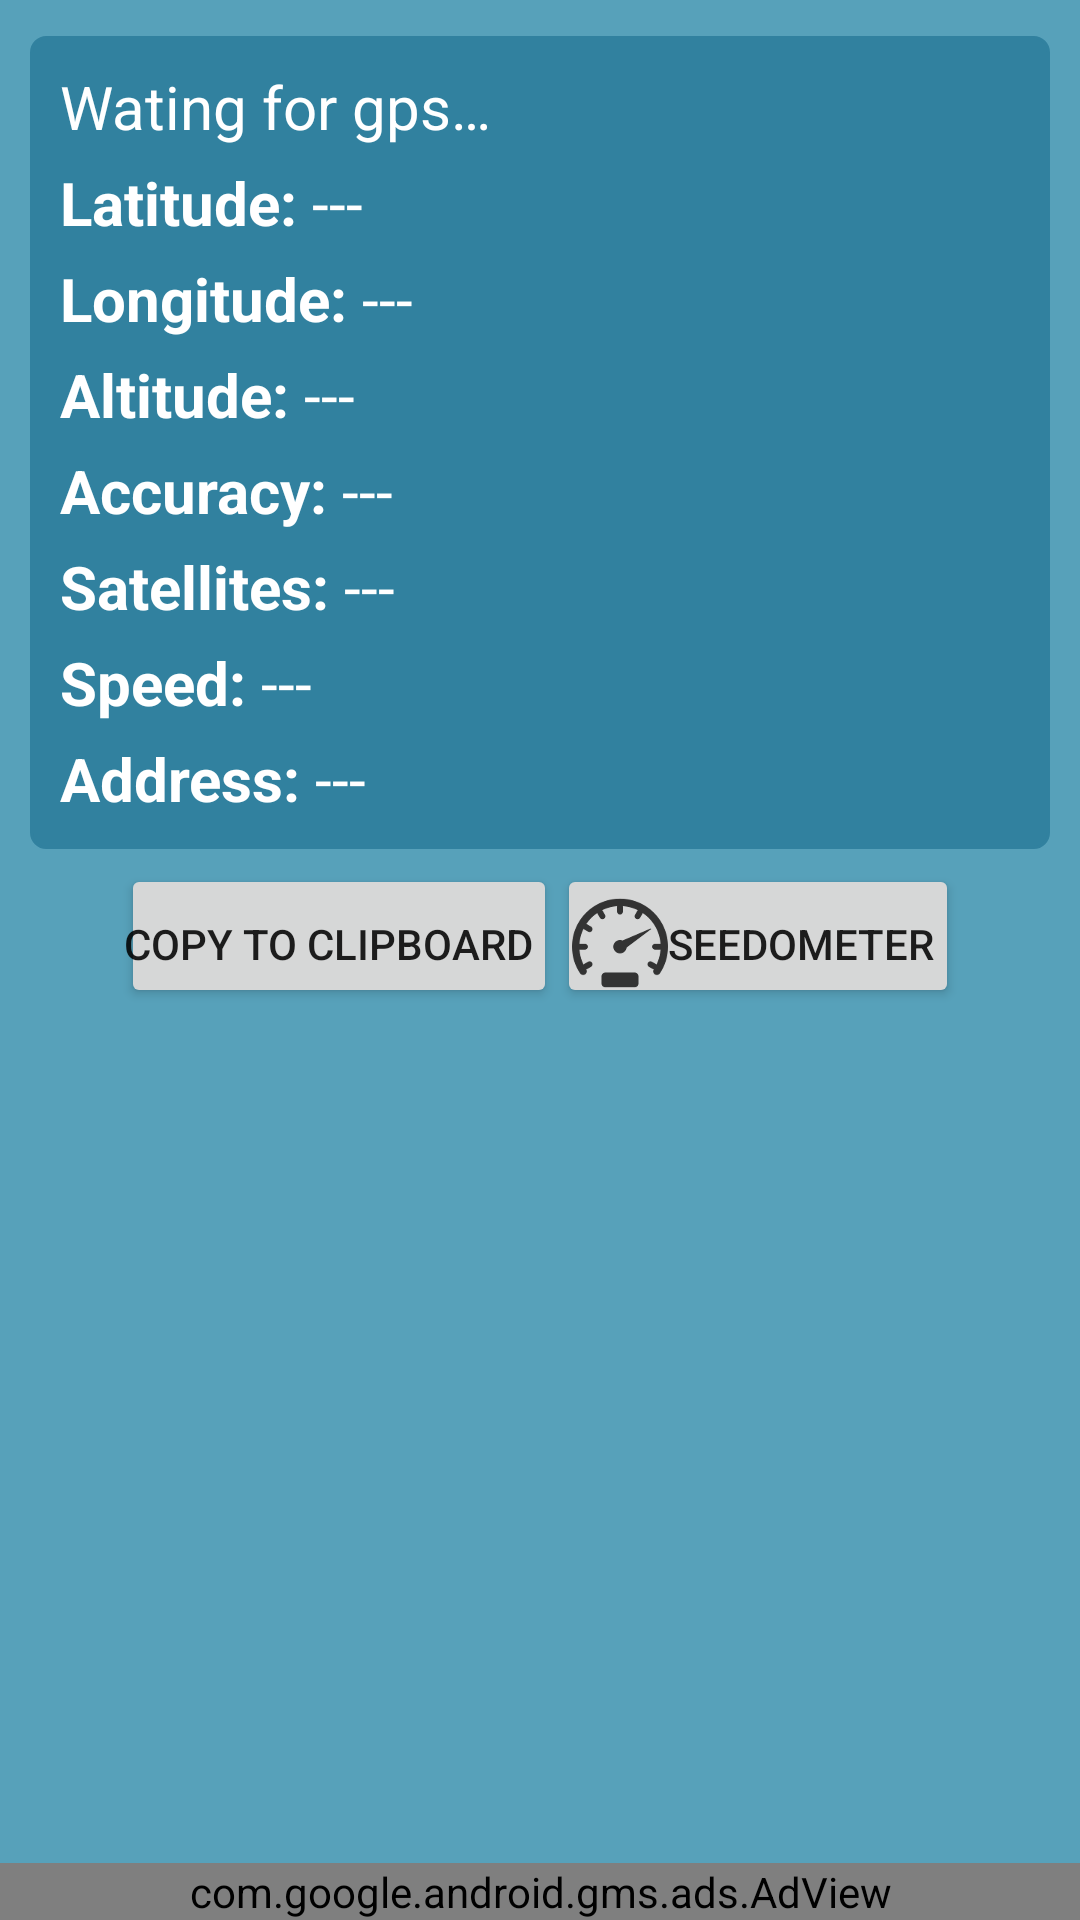

Here is an Android app screen rendered from its layout file. Give the layout XML and the strings, colors and styles it references.
<!-- AndroidManifest.xml: application theme AppTheme -->
<!-- res/layout/activity_main.xml -->
<RelativeLayout xmlns:android="http://schemas.android.com/apk/res/android"
    xmlns:tools="http://schemas.android.com/tools"
    xmlns:ads="http://schemas.android.com/apk/res-auto"
    android:layout_width="match_parent"
    android:layout_height="match_parent"
    android:keepScreenOn="true"
    android:paddingTop="@dimen/activity_vertical_margin"
    tools:context="com.pdm.gpssignal.MainActivity" >

    <LinearLayout
        android:id="@+id/linearLayout1"
        android:layout_width="match_parent"
        android:layout_height="wrap_content"
        android:layout_marginLeft="@dimen/activity_horizontal_margin"
        android:layout_marginRight="@dimen/activity_horizontal_margin"
        android:background="@drawable/listbroder"
        android:orientation="vertical"
        android:padding="10dp" >

        <TextView
            android:id="@+id/timeTv"
            android:layout_width="wrap_content"
            android:layout_height="wrap_content"
            android:layout_marginBottom="5dp"
            android:text="@string/time"
            android:textColor="@color/white"
            android:textSize="20sp"
            android:textStyle="normal" />

        <TextView
            android:id="@+id/latitudeTv"
            android:layout_width="wrap_content"
            android:layout_height="wrap_content"
            android:layout_marginBottom="5dp"
            android:text="@string/latitude"
            android:textColor="@color/white"
            android:textSize="20sp"
            android:textStyle="normal" />

        <TextView
            android:id="@+id/longitudeTv"
            android:layout_width="wrap_content"
            android:layout_height="wrap_content"
            android:layout_marginBottom="5dp"
            android:text="@string/longitude"
            android:textColor="@color/white"
            android:textSize="20sp"
            android:textStyle="normal" />

        <TextView
            android:id="@+id/altitudeTv"
            android:layout_width="wrap_content"
            android:layout_height="wrap_content"
            android:layout_marginBottom="5dp"
            android:text="@string/altitude"
            android:textColor="@color/white"
            android:textSize="20sp"
            android:textStyle="normal" />

        <TextView
            android:id="@+id/accuracyTv"
            android:layout_width="wrap_content"
            android:layout_height="wrap_content"
            android:layout_marginBottom="5dp"
            android:text="@string/accuracy"
            android:textColor="@color/white"
            android:textSize="20sp"
            android:textStyle="normal" />

        <TextView
            android:id="@+id/satellitesTv"
            android:layout_width="wrap_content"
            android:layout_height="wrap_content"
            android:layout_marginBottom="5dp"
            android:text="@string/satallites"
            android:textColor="@color/white"
            android:textSize="20sp"
            android:textStyle="normal" />

        <TextView
            android:id="@+id/speedTv"
            android:layout_width="wrap_content"
            android:layout_height="wrap_content"
            android:layout_marginBottom="5dp"
            android:text="@string/speed"
            android:textColor="@color/white"
            android:textSize="20sp"
            android:textStyle="normal" />

        <TextView
            android:id="@+id/addressTv"
            android:layout_width="wrap_content"
            android:layout_height="wrap_content"
            android:lineSpacingExtra="5dp"
            android:maxLines="2"
            android:text="@string/address"
            android:textColor="@color/white"
            android:textSize="20sp"
            android:textStyle="normal" />
    </LinearLayout>

    <LinearLayout
        android:layout_width="wrap_content"
        android:layout_height="wrap_content"
        android:layout_below="@+id/linearLayout1"
        android:layout_centerHorizontal="true" >

        <Button
            android:id="@+id/copyBtn"
            style="?android:attr/buttonStyleSmall"
            android:layout_width="wrap_content"
            android:layout_height="wrap_content"
            android:layout_marginTop="5dp"
            android:drawableLeft="@drawable/ic_action_copy"
            android:drawableStart="@drawable/ic_action_copy"
            android:paddingBottom="5dp"
            android:paddingEnd="8dp"
            android:paddingLeft="1dp"
            android:paddingRight="8dp"
            android:paddingStart="1dp"
            android:text="@string/copytoclipboard" />

        <Button
            android:id="@+id/speedometerBtn"
            style="?android:attr/buttonStyleSmall"
            android:layout_width="wrap_content"
            android:layout_height="wrap_content"
            android:layout_marginTop="5dp"
            android:drawableLeft="@drawable/speedometer"
            android:drawableStart="@drawable/speedometer"
            android:paddingBottom="5dp"
            android:paddingEnd="8dp"
            android:paddingLeft="5dp"
            android:paddingRight="8dp"
            android:paddingStart="5dp"
            android:text="@string/speedometer" />
    </LinearLayout>

    <com.google.android.gms.ads.AdView
        android:id="@+id/adView"
        android:layout_width="match_parent"
        android:layout_height="wrap_content"
        android:layout_alignParentBottom="true"
        android:layout_centerHorizontal="true"
        ads:adSize="BANNER"
        ads:adUnitId="@string/banner_ad_unit_id" >
    </com.google.android.gms.ads.AdView>

</RelativeLayout>
<!-- resources referenced by this layout -->
<resources>
  <color name="white">#ffffff</color>
  <dimen name="activity_horizontal_margin">10dp</dimen>
  <dimen name="activity_vertical_margin">12dp</dimen>
  <!-- drawable listbroder (drawable) -->
  <?xml version="1.0" encoding="utf-8"?>
  
  <shape xmlns:android="http://schemas.android.com/apk/res/android"
      android:shape="rectangle" >
  
      
      
      
      <solid android:color="#31819f" />
      <stroke
          android:width="1dip"
          android:color="#31819f" />
  
      <corners android:radius="5dp" />
  
  </shape>
  <!-- drawable speedometer: png bitmap (drawable-hdpi, 1822 bytes) -->
  <string name="accuracy"><b>Accuracy:</b> ---</string>
  <string name="address"><b>Address:</b> ---</string>
  <string name="altitude"><b>Altitude:</b> ---</string>
  <string name="banner_ad_unit_id">ca-app-pub-3752588937390537/7589925208</string>
  <string name="copytoclipboard">Copy to clipboard</string>
  <string name="latitude"><b>Latitude:</b> ---</string>
  <string name="longitude"><b>Longitude:</b> ---</string>
  <string name="satallites"><b>Satellites:</b> ---</string>
  <string name="speed"><b>Speed:</b> ---</string>
  <string name="speedometer">Seedometer</string>
  <string name="time">Wating for gps…</string>
  <style name="AppTheme" parent="AppBaseTheme">
  
          
          <item name="android:windowBackground">@color/light_sky</item>
          <item name="android:actionBarStyle" tools:targetApi="NewApi">@style/ActionBarStyle</item>
  
          
          <item name="actionBarStyle">@style/ActionBarStyle</item>
      </style>
  <style name="AppBaseTheme" parent="Theme.AppCompat.Light">
          
      </style>
  <color name="light_sky">#57a1ba</color>
  <style name="ActionBarStyle" parent="@style/Widget.AppCompat.ActionBar.Solid">
          <item name="android:background">@color/dark_sky</item>
          <item name="android:titleTextStyle" tools:ignore="NewApi">@style/ActionBarTitleTextStyle</item>s
  
          
          <item name="background">@color/dark_sky</item>
          <item name="titleTextStyle">@style/ActionBarTitleTextStyle</item>
      </style>
  <color name="dark_sky">#284954</color>
  <style name="ActionBarTitleTextStyle" parent="@style/TextAppearance.AppCompat.Widget.ActionBar.Title">
          <item name="android:textColor">@color/white</item>
      </style>
</resources>
